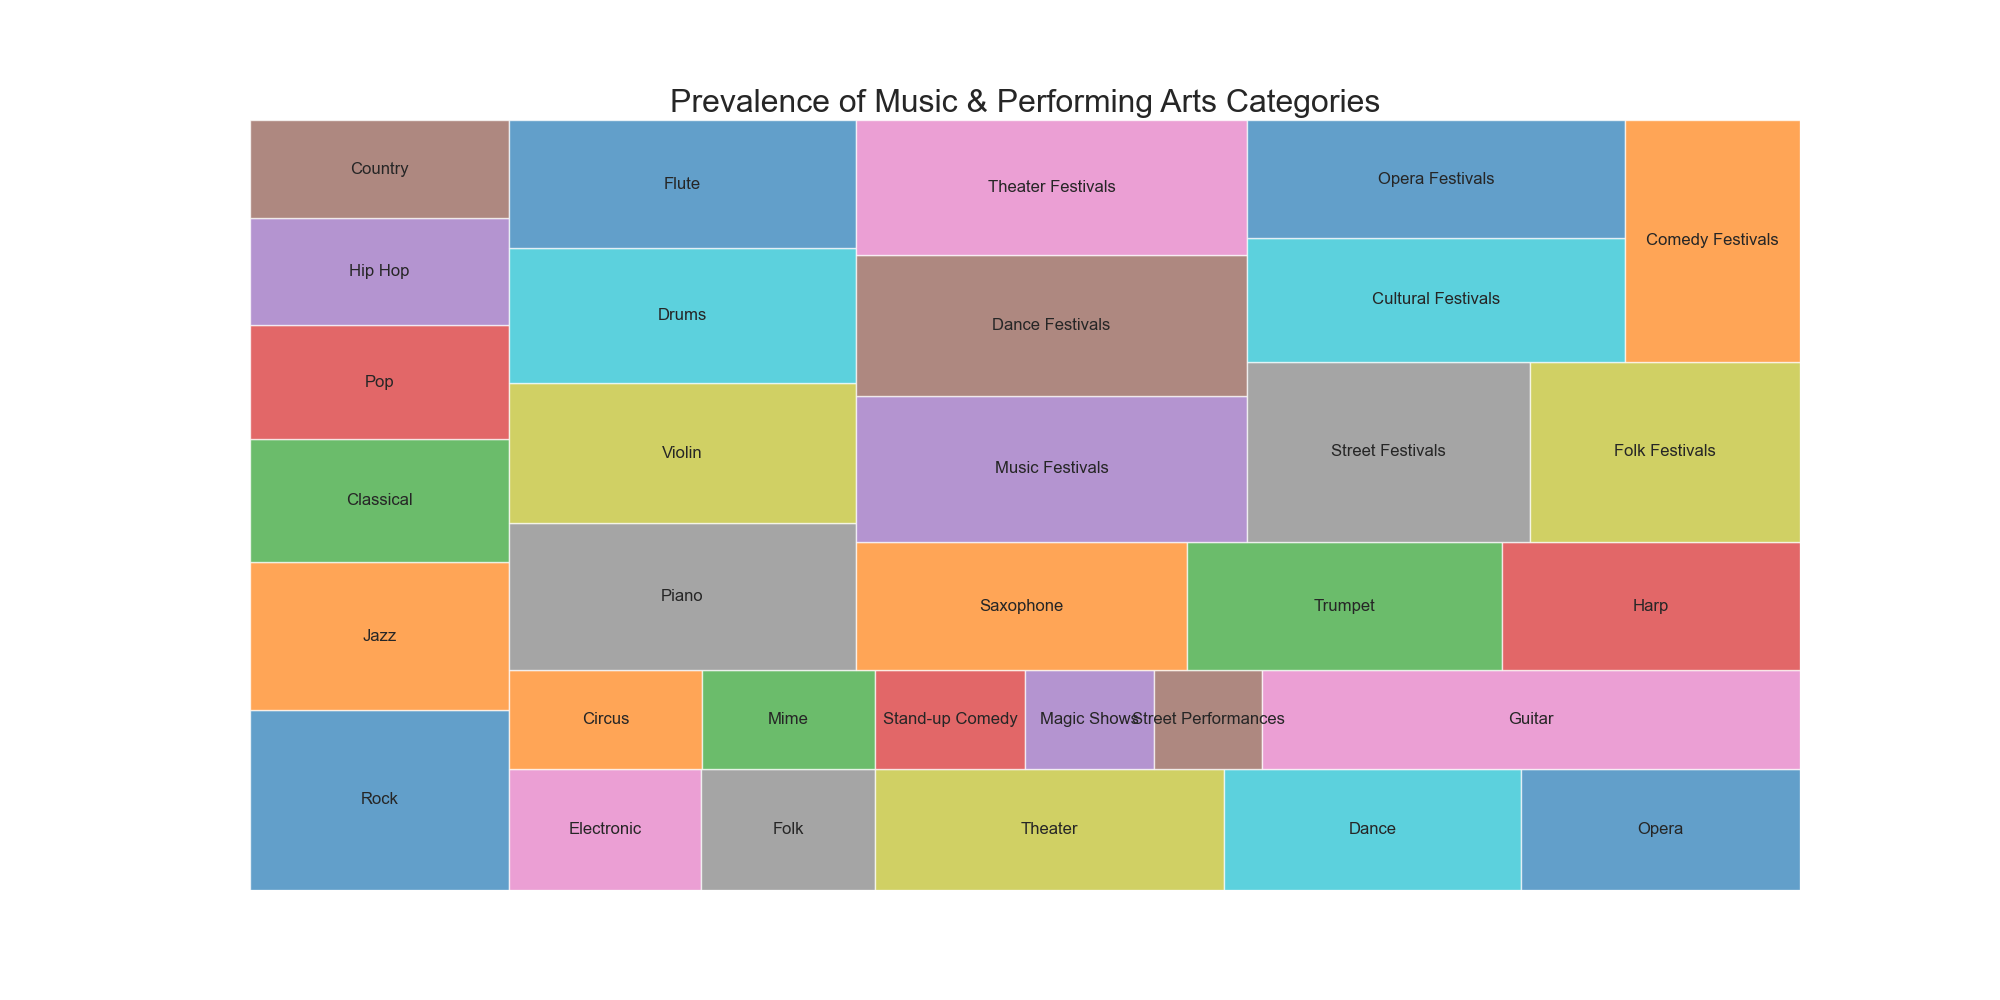

Data behind this chart, as committed beside it:
category, sub_category, value
Music, Rock, 2200
Music, Jazz, 1800
Music, Classical, 1500
Music, Pop, 1400
Music, Hip Hop, 1300
Music, Country, 1200
Music, Electronic, 1100
Music, Folk, 1000
Performing Arts, Theater, 2000
Performing Arts, Dance, 1700
Performing Arts, Opera, 1600
Performing Arts, Circus, 900
Performing Arts, Mime, 800
Performing Arts, Stand-up Comedy, 700
Performing Arts, Magic Shows, 600
Performing Arts, Street Performances, 500
Instruments, Guitar, 2500
Instruments, Piano, 2400
Instruments, Violin, 2300
Instruments, Drums, 2200
Instruments, Flute, 2100
Instruments, Saxophone, 2000
Instruments, Trumpet, 1900
Instruments, Harp, 1800
Festivals, Music Festivals, 2700
Festivals, Dance Festivals, 2600
Festivals, Theater Festivals, 2500
Festivals, Street Festivals, 2400
Festivals, Folk Festivals, 2300
Festivals, Cultural Festivals, 2200
Festivals, Opera Festivals, 2100
Festivals, Comedy Festivals, 2000
